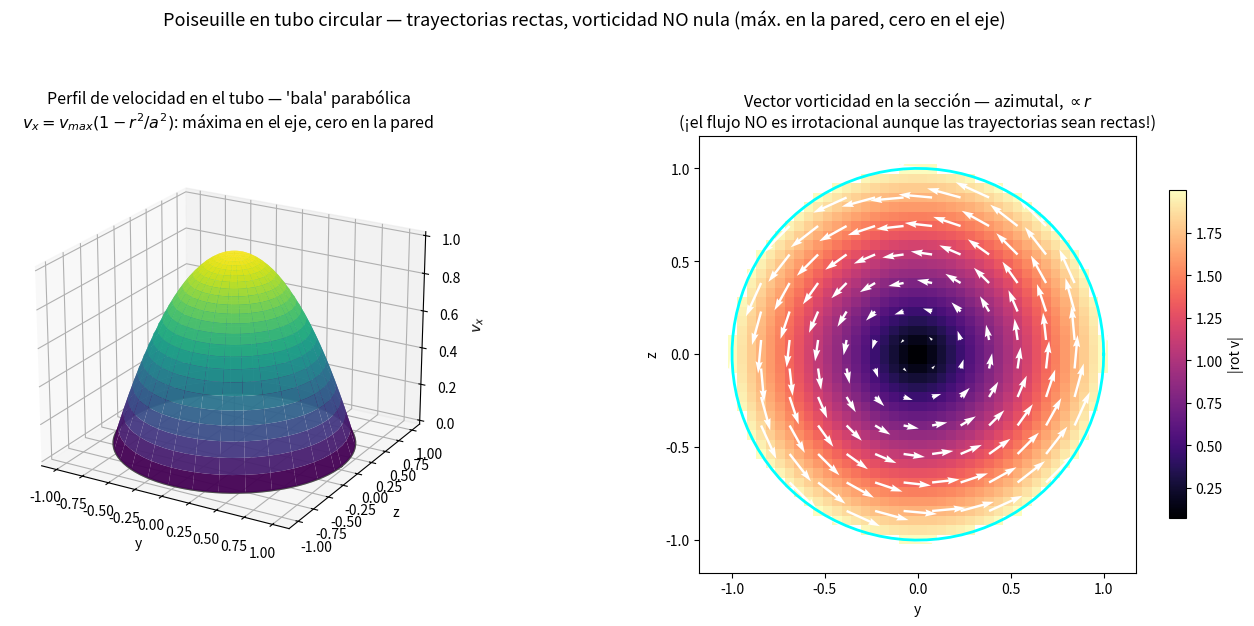

This chart was generated by the following Python code:
"""
Visualizacion 3D: flujo de Poiseuille en un tubo circular (Unidad 6, version fluida
de la viga de U5)
====================================================================================
Contraparte "fluido" del ejemplo de la viga (U5/visualizacion_viga_flexion.py):
mismo espiritu (una geometria 3D real, no un flujo de manual), pero del lado
de los fluidos.

Campo:  v = (vx(y,z), 0, 0),   vx = v_max * (1 - r^2/a^2),   r^2 = y^2+z^2

Punto central que justifica la figura (y que ya viene anunciado en 6.3(c)):
las trayectorias son RECTAS (todo el fluido va en linea recta en x) y sin
embargo el flujo NO es irrotacional: cada particula gira sobre si misma con
vorticidad proporcional a r. "Recta" y "sin rotacion" son cosas distintas,
y Poiseuille es el ejemplo real (no de juguete) mas importante de esa trampa.

Corre con: python visualizacion_poiseuille_3d.py
"""

import numpy as np
import matplotlib.pyplot as plt
from mpl_toolkits.mplot3d import Axes3D  # noqa: F401

VMAX = 1.0
A = 1.0  # radio del tubo


def vx(y, z):
    r2 = y**2 + z**2
    return VMAX * (1 - r2 / A**2)


def figura_poiseuille():
    fig = plt.figure(figsize=(14, 6))

    # ------------------------------------------------------------------
    # PANEL IZQUIERDO: el "perfil bala" clasico en 3D
    # ------------------------------------------------------------------
    ax1 = fig.add_subplot(1, 2, 1, projection="3d")
    theta = np.linspace(0, 2 * np.pi, 60)
    rr = np.linspace(0, A, 25)
    R, TH = np.meshgrid(rr, theta)
    Y, Z = R * np.cos(TH), R * np.sin(TH)
    Vx = vx(Y, Z)

    ax1.plot_surface(Y, Z, Vx, cmap="viridis", linewidth=0, antialiased=True, alpha=0.95)
    # tapa del tubo (pared, v=0) para dar contexto geometrico
    th_wall = np.linspace(0, 2 * np.pi, 100)
    ax1.plot(A * np.cos(th_wall), A * np.sin(th_wall), 0 * th_wall, color="0.3", lw=1.5)
    ax1.plot(A * np.cos(th_wall), A * np.sin(th_wall), 0 * th_wall + 0.001,
             color="0.3", lw=1.5, alpha=0.3)

    for r0 in (0, A / 2, A):
        ax1.plot([0, 0], [r0, r0], [0, vx(r0, 0)], color="0.4", lw=0.8, alpha=0.6)

    ax1.set_xlabel("y"); ax1.set_ylabel("z"); ax1.set_zlabel("$v_x$")
    ax1.set_title("Perfil de velocidad en el tubo — 'bala' parabólica\n"
                  r"$v_x = v_{max}(1-r^2/a^2)$: máxima en el eje, cero en la pared",
                  fontsize=11.5)
    ax1.view_init(elev=22, azim=-60)

    # ------------------------------------------------------------------
    # PANEL DERECHO: vorticidad en la seccion transversal + perfil radial
    # ------------------------------------------------------------------
    ax2 = fig.add_subplot(1, 2, 2)
    ys = np.linspace(-A * 1.15, A * 1.15, 46)
    zs = np.linspace(-A * 1.15, A * 1.15, 46)
    Yg, Zg = np.meshgrid(ys, zs)
    Rg = np.sqrt(Yg**2 + Zg**2)
    mask = Rg <= A

    # rot v = (0, dvx/dz, -dvx/dy) -> en el plano (y,z) es un campo AZIMUTAL
    # magnitud = 2*vmax*r/a^2 (crece linealmente con r, maxima en la pared)
    dvx_dy = -2 * VMAX * Yg / A**2
    dvx_dz = -2 * VMAX * Zg / A**2
    omega_y = dvx_dz          # (rot v)_y
    omega_z = -dvx_dy         # (rot v)_z
    omega_y_m = np.ma.array(omega_y, mask=~mask)
    omega_z_m = np.ma.array(omega_z, mask=~mask)
    omega_mag = np.sqrt(omega_y**2 + omega_z**2)

    pcm = ax2.pcolormesh(Yg, Zg, np.ma.array(omega_mag, mask=~mask),
                          cmap="magma", shading="auto")

    ysq = np.linspace(-A * 1.15, A * 1.15, 16)
    zsq = np.linspace(-A * 1.15, A * 1.15, 16)
    Yq, Zq = np.meshgrid(ysq, zsq)
    Rq = np.sqrt(Yq**2 + Zq**2)
    maskq = Rq <= A
    omega_yq = np.ma.array(-2 * VMAX * Zq / A**2, mask=~maskq)
    omega_zq = np.ma.array(2 * VMAX * Yq / A**2, mask=~maskq)
    ax2.quiver(Yq, Zq, omega_yq, omega_zq, color="white", scale=22, width=0.0055)
    th_wall2 = np.linspace(0, 2 * np.pi, 100)
    ax2.plot(A * np.cos(th_wall2), A * np.sin(th_wall2), color="cyan", lw=2)
    ax2.set_aspect("equal")
    ax2.set_xlabel("y"); ax2.set_ylabel("z")
    ax2.set_title("Vector vorticidad en la sección — azimutal, $\\propto r$\n"
                  "(¡el flujo NO es irrotacional aunque las trayectorias sean rectas!)",
                  fontsize=11.5)
    fig.colorbar(pcm, ax=ax2, shrink=0.75, label="|rot v|")

    fig.suptitle("Poiseuille en tubo circular — trayectorias rectas, "
                 "vorticidad NO nula (máx. en la pared, cero en el eje)", fontsize=13)
    fig.tight_layout(rect=[0, 0, 1, 0.93])
    fig.savefig("fig7_poiseuille_3d.png", dpi=130, bbox_inches="tight")
    print("  -> fig7_poiseuille_3d.png")


if __name__ == "__main__":
    print("Generando figura de Poiseuille 3D...")
    figura_poiseuille()
    print("Listo.")
